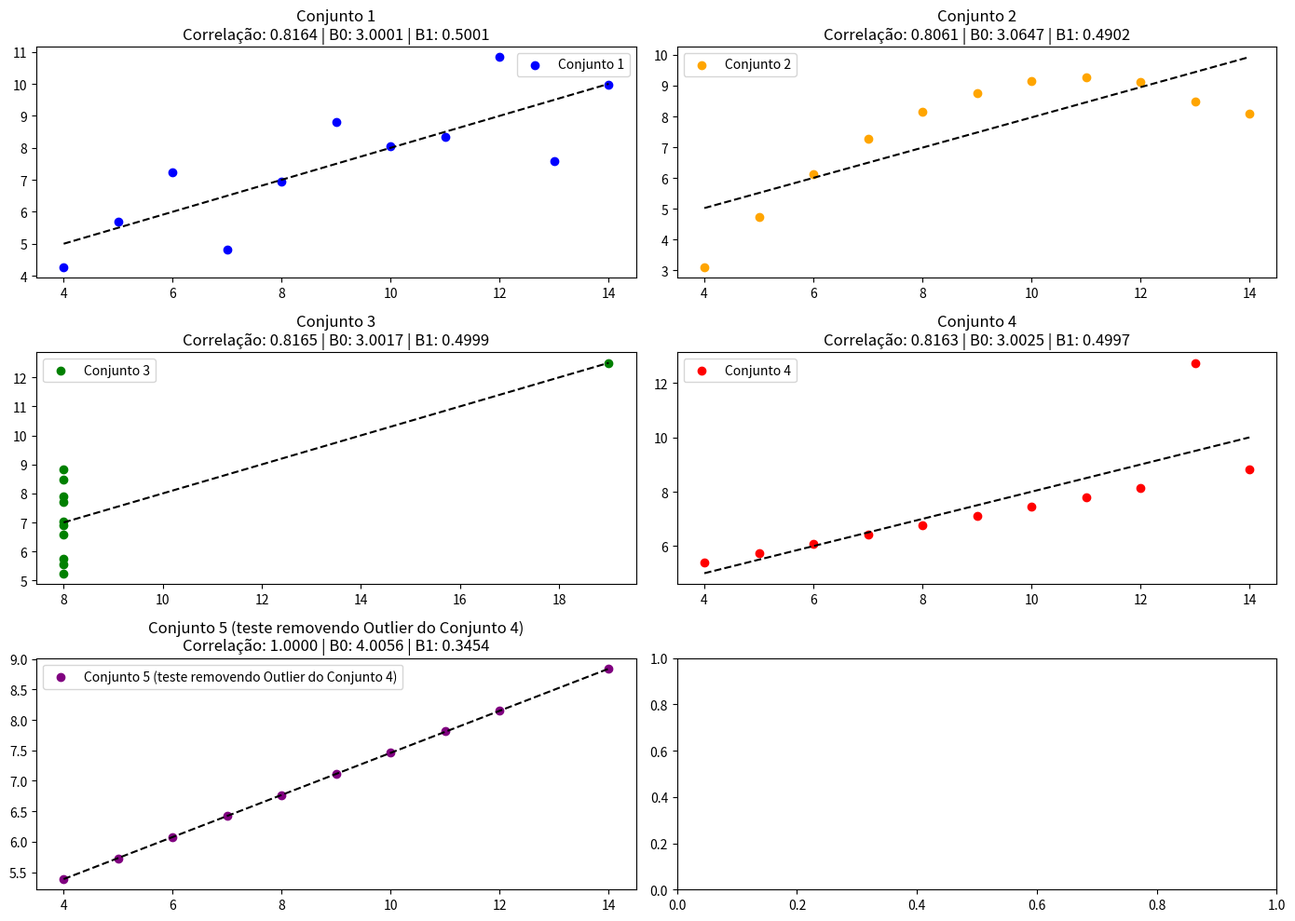

Reproduce this figure in Python.
import numpy as np
import matplotlib.pyplot as plt

# Dados fornecidos

x1 = [10,8,13,9,11,14,6,4,12,7,5]
y1 = [8.04,6.95,7.58,8.81,8.33,9.96,7.24,4.26,10.84,4.82,5.68]

x2 = [10,8,13,9,11,14,6,4,12,7,5]
y2 = [9.14,8.14,8.47,8.77,9.26,8.10,6.13,3.10,9.13,7.26,4.74]

x3 = [8,8,8,8,8,8,8,8,8,8,19]
y3 = [6.58,5.76,7.71,8.84,8.47,7.04,5.25,5.56,7.91,6.89,12.50]

x4 = [10.0,8.0,13.0,9.0,11.0,14.0,6.0,4.0,12.0,7.0,5.0]
y4 = [7.46,6.77,12.74,7.11,7.81,8.84,6.08,5.39,8.15,6.42,5.73]

x5 = [10.0,8.0,9.0,11.0,14.0,6.0,4.0,12.0,7.0,5.0]
y5 = [7.46,6.77,7.11,7.81,8.84,6.08,5.39,8.15,6.42,5.73]

# Funções Matemáticas
def correlacao_linear(x, y):
    n = len(x)
    sum_x = np.sum(x)
    sum_y = np.sum(y)
    sum_xy = np.sum(np.multiply(x, y))
    sum_x2 = np.sum(np.power(x, 2))
    sum_y2 = np.sum(np.power(y, 2))

    numerator = (n * sum_xy) - (sum_x * sum_y)
    denominator = np.sqrt((n * sum_x2 - sum_x ** 2) * (n * sum_y2 - sum_y ** 2))

    if denominator == 0:
        return 0
    else:
        return numerator / denominator

def regressao_linear(x, y):
    n = len(x)
    sum_x = np.sum(x)
    sum_y = np.sum(y)
    sum_xy = np.sum(np.multiply(x, y))
    sum_x2 = np.sum(np.power(x, 2))

    slope = (n * sum_xy - sum_x * sum_y) / (n * sum_x2 - sum_x ** 2)
    intercept = (sum_y - slope * sum_x) / n

    return slope, intercept

# Organizando os dados em uma lista para iterar com um laço 'for'
datasets = [
    (x1, y1, 'blue', 'Conjunto 1'),
    (x2, y2, 'orange', 'Conjunto 2'),
    (x3, y3, 'green', 'Conjunto 3'),
    (x4, y4, 'red', 'Conjunto 4'),
    (x5, y5, 'purple', 'Conjunto 5 (teste removendo Outlier do Conjunto 4)')
]

# Criando a figura com 5 subgráficos (2 linhas, 2 colunas)
fig, axs = plt.subplots(3, 2, figsize=(14, 10))

# Transformando a matriz 2x2 de eixos em uma lista simples (0 a 3) para facilitar o laço
axs = axs.flatten()

for i, (x, y, color, label) in enumerate(datasets):
    x_arr = np.array(x)
    y_arr = np.array(y)
    
    # 1. Calculando a correlação
    r = correlacao_linear(x_arr, y_arr)
    
    # 2. Calculando a regressão (slope = B1, intercept = B0)
    b1, b0 = regressao_linear(x_arr, y_arr)
    
    # 3. Calculando os pontos da reta de regressão (y = B0 + B1*x)
    y_previsto = b0 + b1 * x_arr
    
    # 4. Plotando o Gráfico de Dispersão (os pontos)
    axs[i].scatter(x_arr, y_arr, color=color, label=label)
    
    # 5. Plotando a Reta de Regressão (a linha)
    # Ordenamos o 'x' apenas para a linha ser desenhada de forma contínua da esquerda para a direita
    x_sorted = np.sort(x_arr)
    y_previsto_sorted = b0 + b1 * x_sorted
    axs[i].plot(x_sorted, y_previsto_sorted, color='black', linestyle='--')
    
    # 6. Adicionando os títulos com os resultados (arredondados para 4 casas decimais)
    title_str = f"{label}\nCorrelação: {r:.4f} | B0: {b0:.4f} | B1: {b1:.4f}"
    axs[i].set_title(title_str)
    axs[i].legend()

# Ajustando o espaçamento para os gráficos não grudarem uns nos outros
plt.tight_layout()
plt.show()

# Pergunta 3: Qual dos datasets não é apropriado para regressão linear? Justifique sua resposta.
# # Resposta: O dataset 2 não é adequado pra regressão linear, pois apresenta uma relação não linear entre as variáveis. A dispersão dos pontos sugere que a relação entre x e y não pode ser bem representada por uma linha reta, o que é evidenciado pelo padrão curvilíneo dos dados.

# Pergunta 4: o analisar o gráfico de dispersão e o resultado da regressão linear para o dataset 4, observa-se um problema. O que deveria ser feito antes de ajustar o modelo de regressão? Justifique sua resposta.
# # Resposta: Antes de ajustar o modelo de regressão para o dataset 4, seria necessário identificar e tratar os outliers presentes nos dados. A presença de outliers pode distorcer significativamente os resultados da regressão linear, afetando tanto a inclinação (B1) quanto o intercepto (B0) da linha de regressão. Uma análise mais detalhada dos dados, como a utilização de boxplots ou métodos estatísticos para detectar outliers, ajudaria a decidir se esses pontos devem ser removidos ou tratados de outra forma antes de realizar a regressão. 
